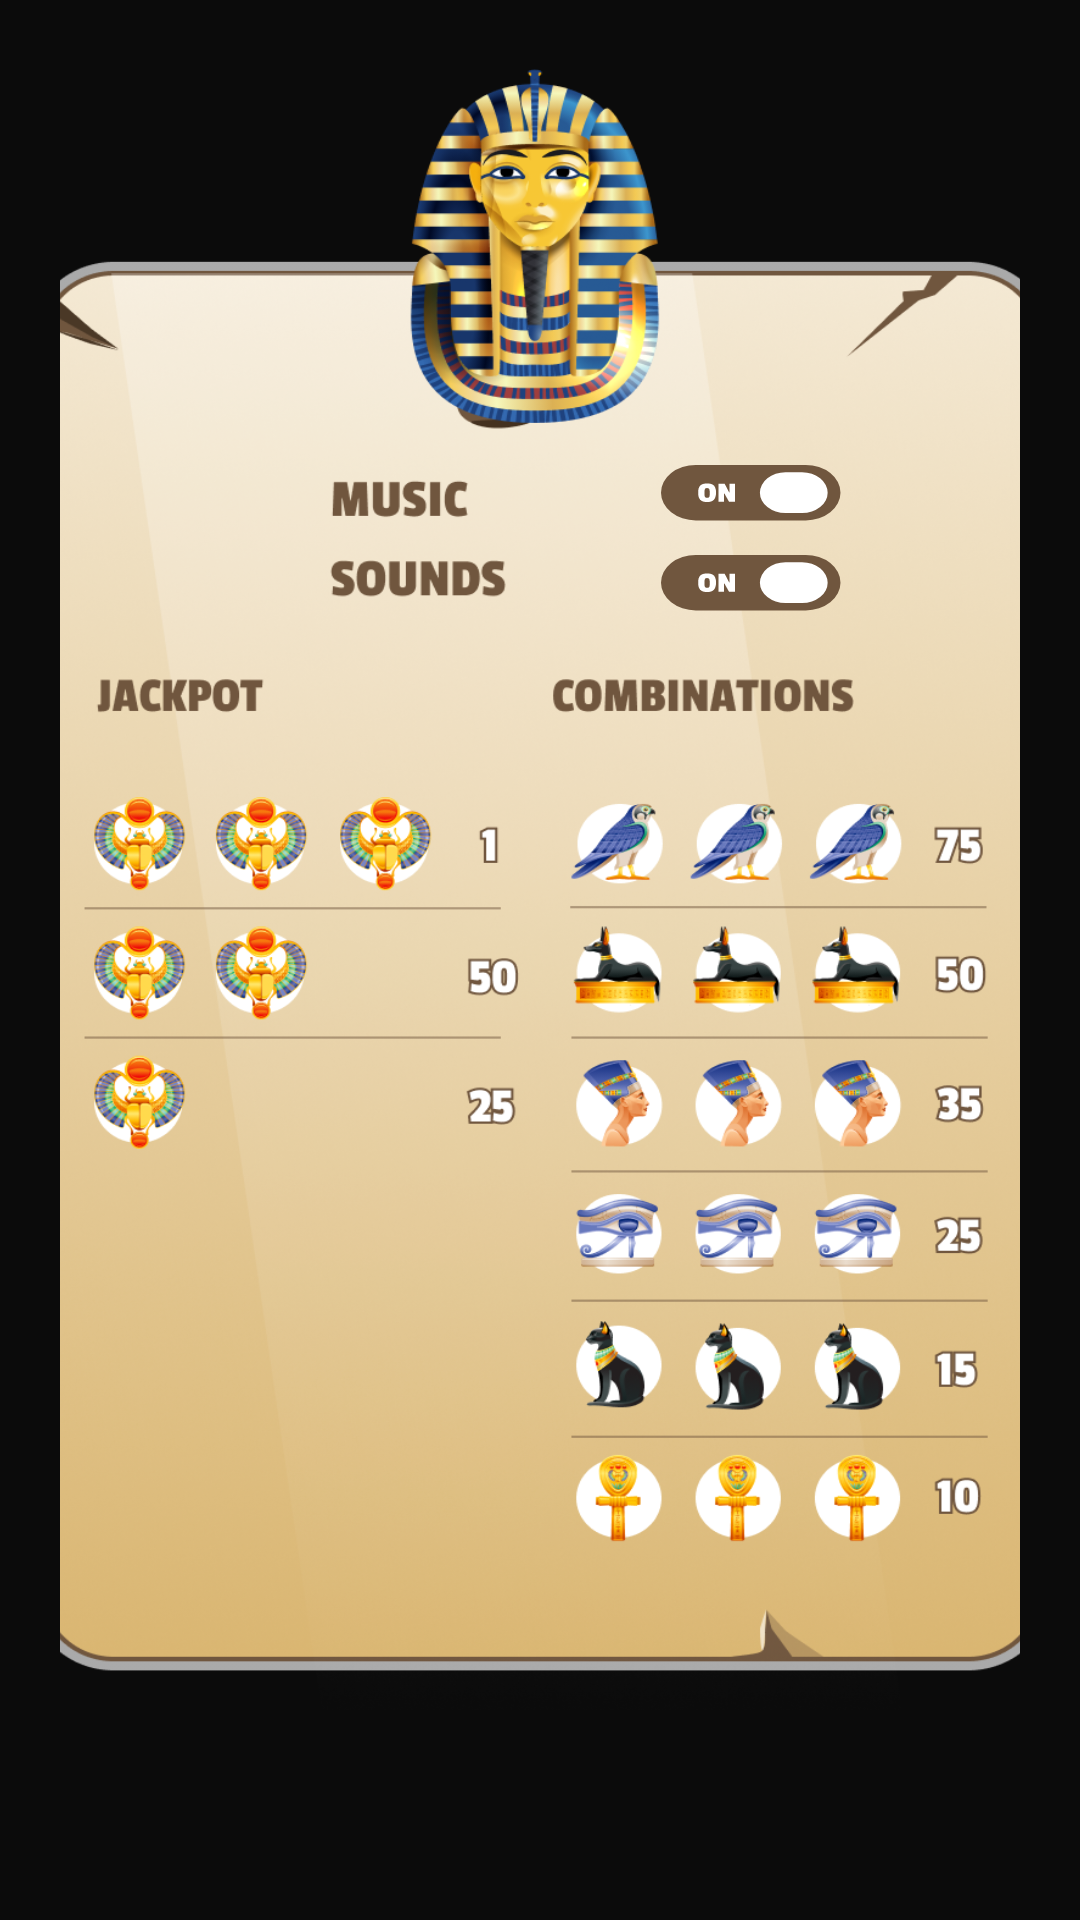

The Android layout XML behind this screen, and the referenced resources:
<!-- AndroidManifest.xml: application theme Theme.MagicEgypt -->
<!-- res/layout/settings.xml -->
<?xml version="1.0" encoding="utf-8"?>
<androidx.constraintlayout.widget.ConstraintLayout xmlns:android="http://schemas.android.com/apk/res/android"
    xmlns:app="http://schemas.android.com/apk/res-auto"
    android:layout_width="wrap_content"
    android:layout_height="match_parent"
    android:background="#66000000"
    android:padding="20dp">

    <ImageView
        android:id="@+id/close"
        android:layout_width="wrap_content"
        android:layout_height="@dimen/height_settings_btn_close"
        android:layout_above="@+id/sett"
        android:layout_marginTop="-40dp"
        android:background="@drawable/cancel"
        app:layout_constraintEnd_toEndOf="parent"
        app:layout_constraintStart_toStartOf="parent"
        app:layout_constraintTop_toBottomOf="@id/sett"/>

    <RelativeLayout
        android:id="@+id/sett"
        android:layout_width="@dimen/margin_370"
        android:layout_height="@dimen/margin_680"
        android:background="@drawable/settings_bg"
        app:layout_constraintEnd_toEndOf="parent"
        app:layout_constraintStart_toStartOf="parent"
        app:layout_constraintTop_toTopOf="parent"
        app:layout_constraintBottom_toTopOf="@id/close">


        <ImageView
            android:id="@+id/music_on"
            android:layout_width="@dimen/width_music_on"
            android:layout_height="@dimen/height_music_on"
            android:layout_alignParentEnd="true"
            android:layout_marginTop="@dimen/margin_music_on"
            android:layout_marginEnd="@dimen/margin_100_sett"
            android:background="@drawable/settings_on" />

        <ImageView
            android:id="@+id/music_off"
            android:layout_width="@dimen/width_music_on"
            android:layout_height="@dimen/height_music_on"
            android:layout_alignParentEnd="true"
            android:layout_marginTop="@dimen/margin_music_on"
            android:layout_marginEnd="@dimen/margin_100_sett"
            android:background="@drawable/settings_off"
            android:visibility="invisible" />

        <ImageView
            android:id="@+id/sounds_on"
            android:layout_width="@dimen/width_music_on"
            android:layout_height="@dimen/height_music_on"
            android:layout_alignParentEnd="true"
            android:layout_marginTop="@dimen/margin_sound_on"
            android:layout_marginEnd="@dimen/margin_100_sett"
            android:background="@drawable/settings_on" />

        <ImageView
            android:id="@+id/sounds_off"
            android:layout_width="@dimen/width_music_on"
            android:layout_height="@dimen/height_music_on"
            android:layout_alignParentEnd="true"
            android:layout_marginTop="@dimen/margin_sound_on"
            android:layout_marginEnd="@dimen/margin_100_sett"
            android:background="@drawable/settings_off"
            android:visibility="invisible" />

    </RelativeLayout>
</androidx.constraintlayout.widget.ConstraintLayout>
<!-- resources referenced by this layout -->
<resources>
  <dimen name="height_music_on">20dp</dimen>
  <dimen name="height_settings_btn_close">50dp</dimen>
  <dimen name="margin_100_sett">60dp</dimen>
  <dimen name="margin_370">250dp</dimen>
  <dimen name="margin_680">450dp</dimen>
  <dimen name="margin_music_on">90dp</dimen>
  <dimen name="margin_sound_on">110dp</dimen>
  <dimen name="width_music_on">60dp</dimen>
  <!-- drawable settings_on (drawable) -->
  <vector xmlns:android="http://schemas.android.com/apk/res/android"
      android:width="74dp"
      android:height="31dp"
      android:viewportWidth="74"
      android:viewportHeight="31">
    <path
        android:pathData="M14.306,0L59.482,0A14.306,14.306 0,0 1,73.788 14.306L73.788,14.306A14.306,14.306 0,0 1,59.482 28.612L14.306,28.612A14.306,14.306 0,0 1,0 14.306L0,14.306A14.306,14.306 0,0 1,14.306 0z"
        android:fillColor="#70563E"/>
    <path
        android:pathData="M16.122,10.66C16.702,9.91 17.647,9.535 18.957,9.535C20.267,9.535 21.202,9.905 21.762,10.645C22.332,11.385 22.617,12.59 22.617,14.26C22.617,15.92 22.327,17.15 21.747,17.95C21.167,18.75 20.227,19.15 18.927,19.15C17.627,19.15 16.692,18.755 16.122,17.965C15.552,17.175 15.267,15.95 15.267,14.29C15.267,12.62 15.552,11.41 16.122,10.66ZM20.037,14.26C20.037,13.34 19.962,12.72 19.812,12.4C19.672,12.07 19.377,11.905 18.927,11.905C18.487,11.905 18.202,12.07 18.072,12.4C17.942,12.72 17.877,13.335 17.877,14.245V14.605C17.877,15.575 17.947,16.215 18.087,16.525C18.237,16.825 18.532,16.975 18.972,16.975C19.422,16.975 19.712,16.83 19.842,16.54C19.972,16.25 20.037,15.65 20.037,14.74V14.26ZM30.433,19H27.973L26.038,14.665H25.918V19H23.638V9.685H26.173L28.018,14.155H28.138V9.685H30.433V19Z"
        android:fillColor="#ffffff"/>
    <path
        android:pathData="M51.2,3.765L57.976,3.765A10.541,10.541 0,0 1,68.518 14.306L68.518,14.306A10.541,10.541 0,0 1,57.976 24.847L51.2,24.847A10.541,10.541 0,0 1,40.659 14.306L40.659,14.306A10.541,10.541 0,0 1,51.2 3.765z"
        android:fillColor="#ffffff"/>
  </vector>
  <style name="Theme.MagicEgypt" parent="Theme.MaterialComponents.NoActionBar">
          
          <item name="colorPrimary">@color/purple_500</item>
          <item name="colorPrimaryVariant">@color/purple_700</item>
          <item name="colorOnPrimary">@color/white</item>
          
          <item name="colorSecondary">@color/teal_200</item>
          <item name="colorSecondaryVariant">@color/teal_700</item>
          <item name="colorOnSecondary">@color/black</item>
          
          <item name="android:statusBarColor">?attr/colorPrimaryVariant</item>
  
          <item name="fontFamily">@font/font</item>
          
      </style>
  <!-- not gathered from this repository: default colours our renderer supplied (Android Studio template values) -->
  <color name="purple_500">#FF6200EE</color>
  <color name="purple_700">#FF3700B3</color>
  <color name="teal_200">#FF03DAC5</color>
  <color name="teal_700">#FF018786</color>
  <color name="black">#FF000000</color>
  <color name="white">#FFFFFFFF</color>
</resources>
